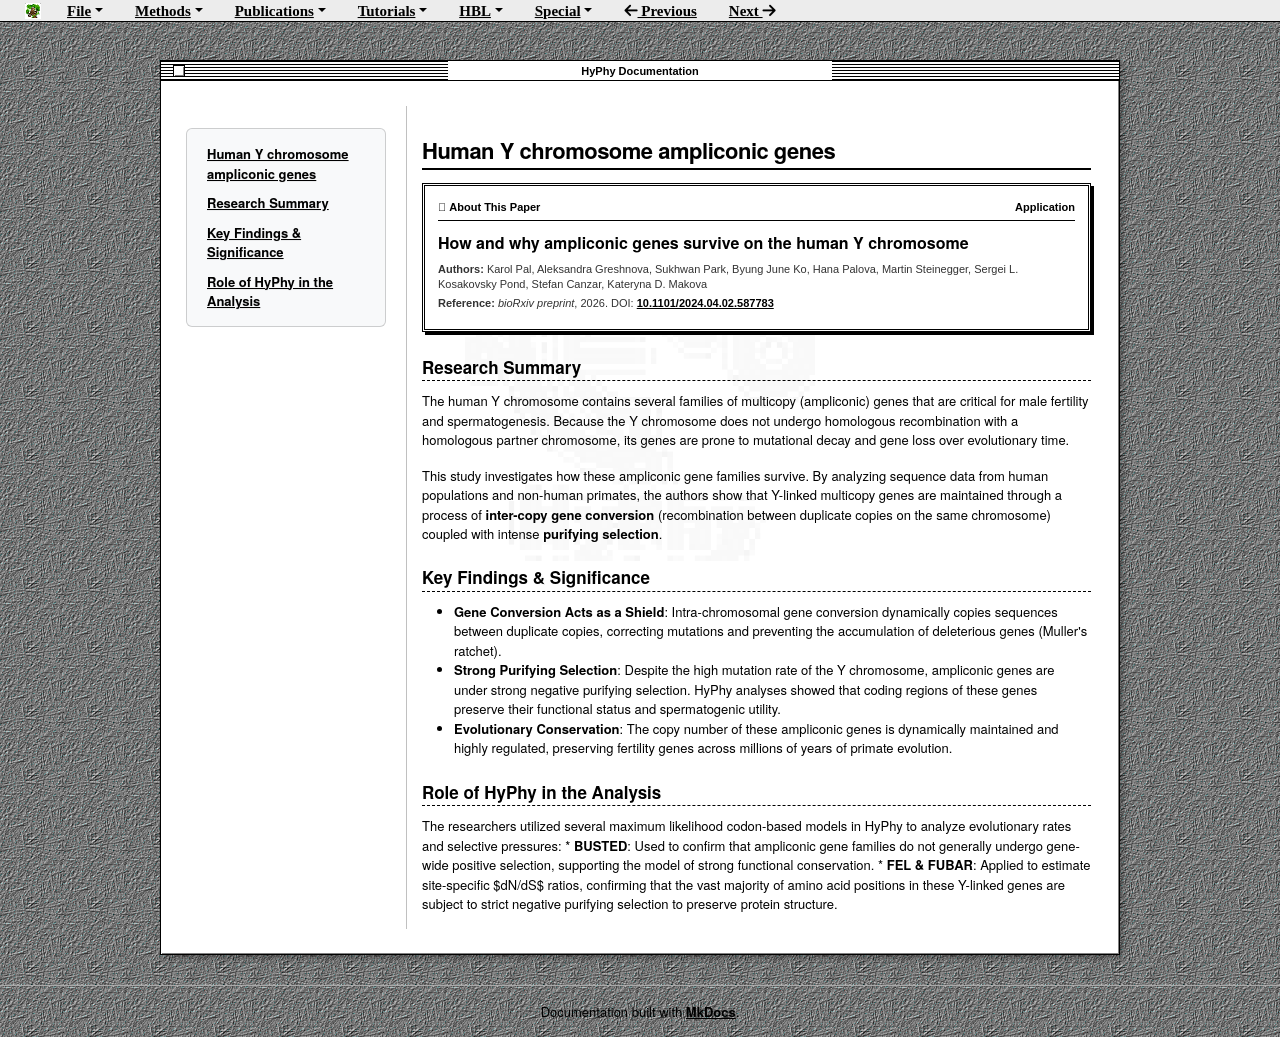

repository: veg/hyphy-site · page: papers/human-y/index.html · generator: mkdocs

# Human Y chromosome ampliconic genes

<div class="about-dialog">
  <div class="about-dialog-header">
    <span> About This Paper</span>
    <span>Application</span>
  </div>
  <div class="about-dialog-title">How and why ampliconic genes survive on the human Y chromosome</div>
  <div class="about-dialog-meta"><strong>Authors:</strong> Karol Pal, Aleksandra Greshnova, Sukhwan Park, Byung June Ko, Hana Palova, Martin Steinegger, Sergei L. Kosakovsky Pond, Stefan Canzar, Kateryna D. Makova</div>
  <div class="about-dialog-meta"><strong>Reference:</strong> <em>bioRxiv preprint</em>, 2026. DOI: <a href="https://doi.org/10.1101/2024.04.02.587783" target="_blank">10.1101/2024.04.02.587783</a></div>
</div>

## Research Summary

The human Y chromosome contains several families of multicopy (ampliconic) genes that are critical for male fertility and spermatogenesis. Because the Y chromosome does not undergo homologous recombination with a homologous partner chromosome, its genes are prone to mutational decay and gene loss over evolutionary time. 

This study investigates how these ampliconic gene families survive. By analyzing sequence data from human populations and non-human primates, the authors show that Y-linked multicopy genes are maintained through a process of **inter-copy gene conversion** (recombination between duplicate copies on the same chromosome) coupled with intense **purifying selection**.


## Key Findings & Significance
*   **Gene Conversion Acts as a Shield**: Intra-chromosomal gene conversion dynamically copies sequences between duplicate copies, correcting mutations and preventing the accumulation of deleterious genes (Muller's ratchet).
*   **Strong Purifying Selection**: Despite the high mutation rate of the Y chromosome, ampliconic genes are under strong negative purifying selection. HyPhy analyses showed that coding regions of these genes preserve their functional status and spermatogenic utility.
*   **Evolutionary Conservation**: The copy number of these ampliconic genes is dynamically maintained and highly regulated, preserving fertility genes across millions of years of primate evolution.

## Role of HyPhy in the Analysis
The researchers utilized several maximum likelihood codon-based models in HyPhy to analyze evolutionary rates and selective pressures:
*   **BUSTED**: Used to confirm that ampliconic gene families do not generally undergo gene-wide positive selection, supporting the model of strong functional conservation.
*   **FEL & FUBAR**: Applied to estimate site-specific $dN/dS$ ratios, confirming that the vast majority of amino acid positions in these Y-linked genes are subject to strict negative purifying selection to preserve protein structure.
